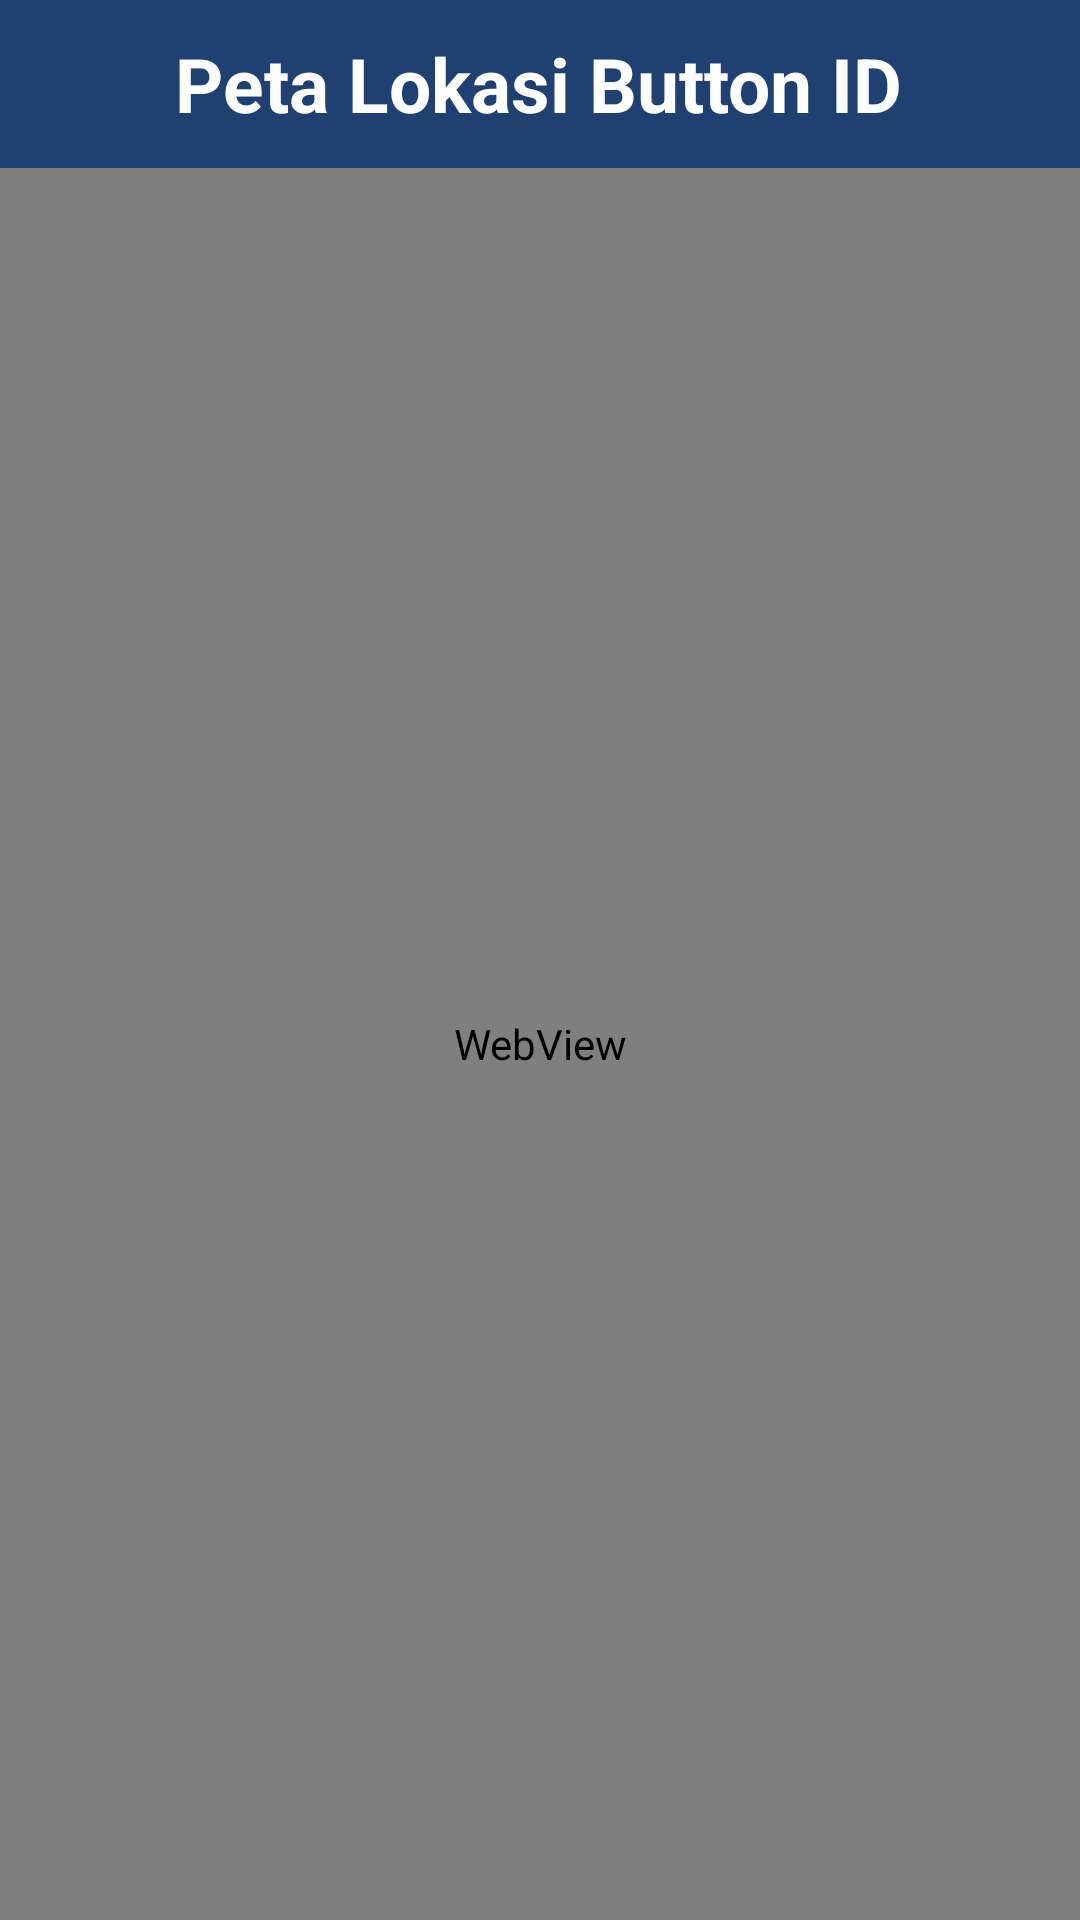

Android layout source for this screen:
<!-- AndroidManifest.xml: application theme Theme.WisataJakarta -->
<!-- res/layout/activity_lokasi.xml -->
<?xml version="1.0" encoding="utf-8"?>
<RelativeLayout
    xmlns:android="http://schemas.android.com/apk/res/android"
    xmlns:tools="http://schemas.android.com/tools"
    tools:context=".LokasiActivity"
    android:background="#FFF"
    android:layout_width="match_parent"
    android:layout_height="match_parent">

    <LinearLayout
        android:layout_alignParentTop="true"
        android:id="@+id/toolbar"
        android:layout_width="match_parent"
        android:layout_height="?attr/actionBarSize"
        android:background="#1f4172"
        android:orientation="horizontal">

        <View
            android:id="@+id/btnbacklokasi"
            android:layout_width="24dp"
            android:layout_height="24dp"
            android:layout_gravity="center"
            android:layout_marginLeft="10dp"
            android:background="@drawable/baseline_arrow_back_ios_new_24_w"
            />

        <RelativeLayout
            android:layout_width="match_parent"
            android:layout_height="match_parent"
            android:layout_marginLeft="-35dp"
            android:layout_gravity="center"
            android:gravity="center"
            >

            <TextView
                android:id="@+id/judullokasi"
                android:layout_width="wrap_content"
                android:layout_height="wrap_content"
                android:text="Peta Lokasi Button ID"
                android:textSize="25sp"
                android:textStyle="bold"
                android:textColor="#fff"
                android:layout_gravity="center"
                />
        </RelativeLayout>
    </LinearLayout>

    <LinearLayout
        android:layout_width="match_parent"
        android:layout_height="match_parent"
        android:layout_below="@+id/toolbar">
        <WebView
            android:id="@+id/webView"
            android:layout_width="match_parent"
            android:layout_height="match_parent" />
    </LinearLayout>
</RelativeLayout>
<!-- resources referenced by this layout -->
<resources>
  <style name="Theme.WisataJakarta" parent="Base.Theme.WisataJakarta" />
  <style name="Base.Theme.WisataJakarta" parent="Theme.AppCompat.NoActionBar">
          
          
      </style>
</resources>
